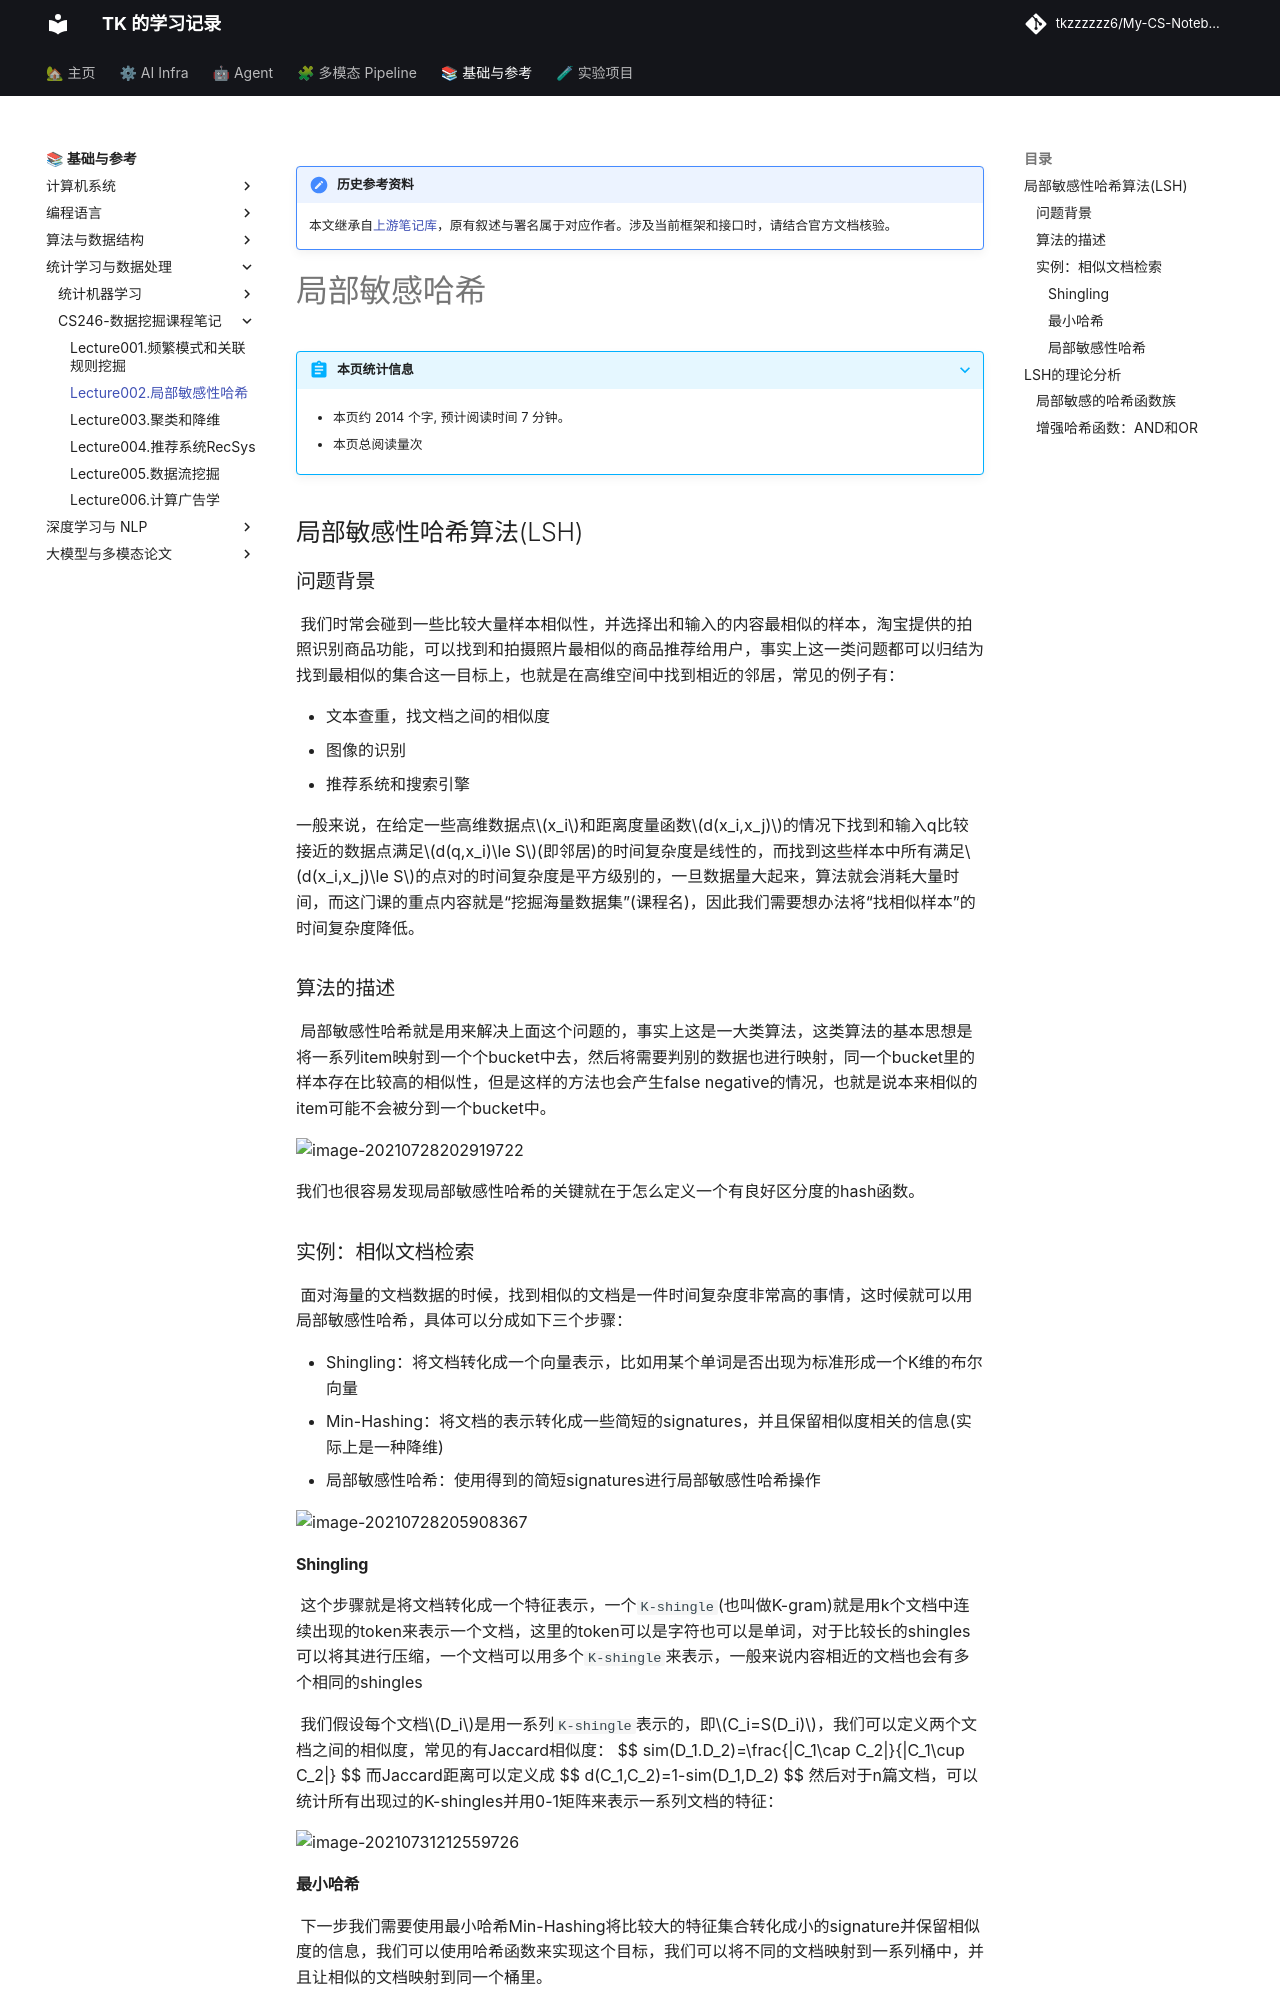

repository: tkzzzzzz6/My-CS-Notebook · page: ML/CS246/Lecture002.局部敏感性哈希/index.html · generator: mkdocs

!!! note "历史参考资料"
    本文继承自[上游笔记库](https://github.com/zwygit2025/My-CS-Notebook/blob/a94d023/docs/ML/CS246/Lecture002.%E5%B1%80%E9%83%A8%E6%95%8F%E6%84%9F%E6%80%A7%E5%93%88%E5%B8%8C.md)，原有叙述与署名属于对应作者。涉及当前框架和接口时，请结合官方文档核验。

# 局部敏感哈希

## 局部敏感性哈希算法(LSH)

### 问题背景

	  我们时常会碰到一些比较大量样本相似性，并选择出和输入的内容最相似的样本，淘宝提供的拍照识别商品功能，可以找到和拍摄照片最相似的商品推荐给用户，事实上这一类问题都可以归结为找到最相似的集合这一目标上，也就是在高维空间中找到相近的邻居，常见的例子有：

- 文本查重，找文档之间的相似度
- 图像的识别
- 推荐系统和搜索引擎

一般来说，在给定一些高维数据点$x_i$和距离度量函数$d(x_i,x_j)$的情况下找到和输入q比较接近的数据点满足$d(q,x_i)\le S$(即邻居)的时间复杂度是线性的，而找到这些样本中所有满足$d(x_i,x_j)\le S$的点对的时间复杂度是平方级别的，一旦数据量大起来，算法就会消耗大量时间，而这门课的重点内容就是“挖掘海量数据集”(课程名)，因此我们需要想办法将“找相似样本”的时间复杂度降低。



### 算法的描述

	  局部敏感性哈希就是用来解决上面这个问题的，事实上这是一大类算法，这类算法的基本思想是将一系列item映射到一个个bucket中去，然后将需要判别的数据也进行映射，同一个bucket里的样本存在比较高的相似性，但是这样的方法也会产生false negative的情况，也就是说本来相似的item可能不会被分到一个bucket中。

![image-20210728202919722](static/image-20210728202919722.png)

我们也很容易发现局部敏感性哈希的关键就在于怎么定义一个有良好区分度的hash函数。



### 实例：相似文档检索

	  面对海量的文档数据的时候，找到相似的文档是一件时间复杂度非常高的事情，这时候就可以用局部敏感性哈希，具体可以分成如下三个步骤：

- Shingling：将文档转化成一个向量表示，比如用某个单词是否出现为标准形成一个K维的布尔向量
- Min-Hashing：将文档的表示转化成一些简短的signatures，并且保留相似度相关的信息(实际上是一种降维)
- 局部敏感性哈希：使用得到的简短signatures进行局部敏感性哈希操作

![image-20210728205908367](static/image-20210728205908367.png)

#### Shingling

	  这个步骤就是将文档转化成一个特征表示，一个`K-shingle`(也叫做K-gram)就是用k个文档中连续出现的token来表示一个文档，这里的token可以是字符也可以是单词，对于比较长的shingles可以将其进行压缩，一个文档可以用多个`K-shingle`来表示，一般来说内容相近的文档也会有多个相同的shingles

	  我们假设每个文档$D_i$是用一系列`K-shingle`表示的，即$C_i=S(D_i)$，我们可以定义两个文档之间的相似度，常见的有Jaccard相似度：
$$
sim(D_1.D_2)=\frac{|C_1\cap C_2|}{|C_1\cup C_2|}
$$
而Jaccard距离可以定义成
$$
d(C_1,C_2)=1-sim(D_1,D_2)
$$
然后对于n篇文档，可以统计所有出现过的K-shingles并用0-1矩阵来表示一系列文档的特征：

![image-20210731212559726](./static/image-20210731212559726.png)
